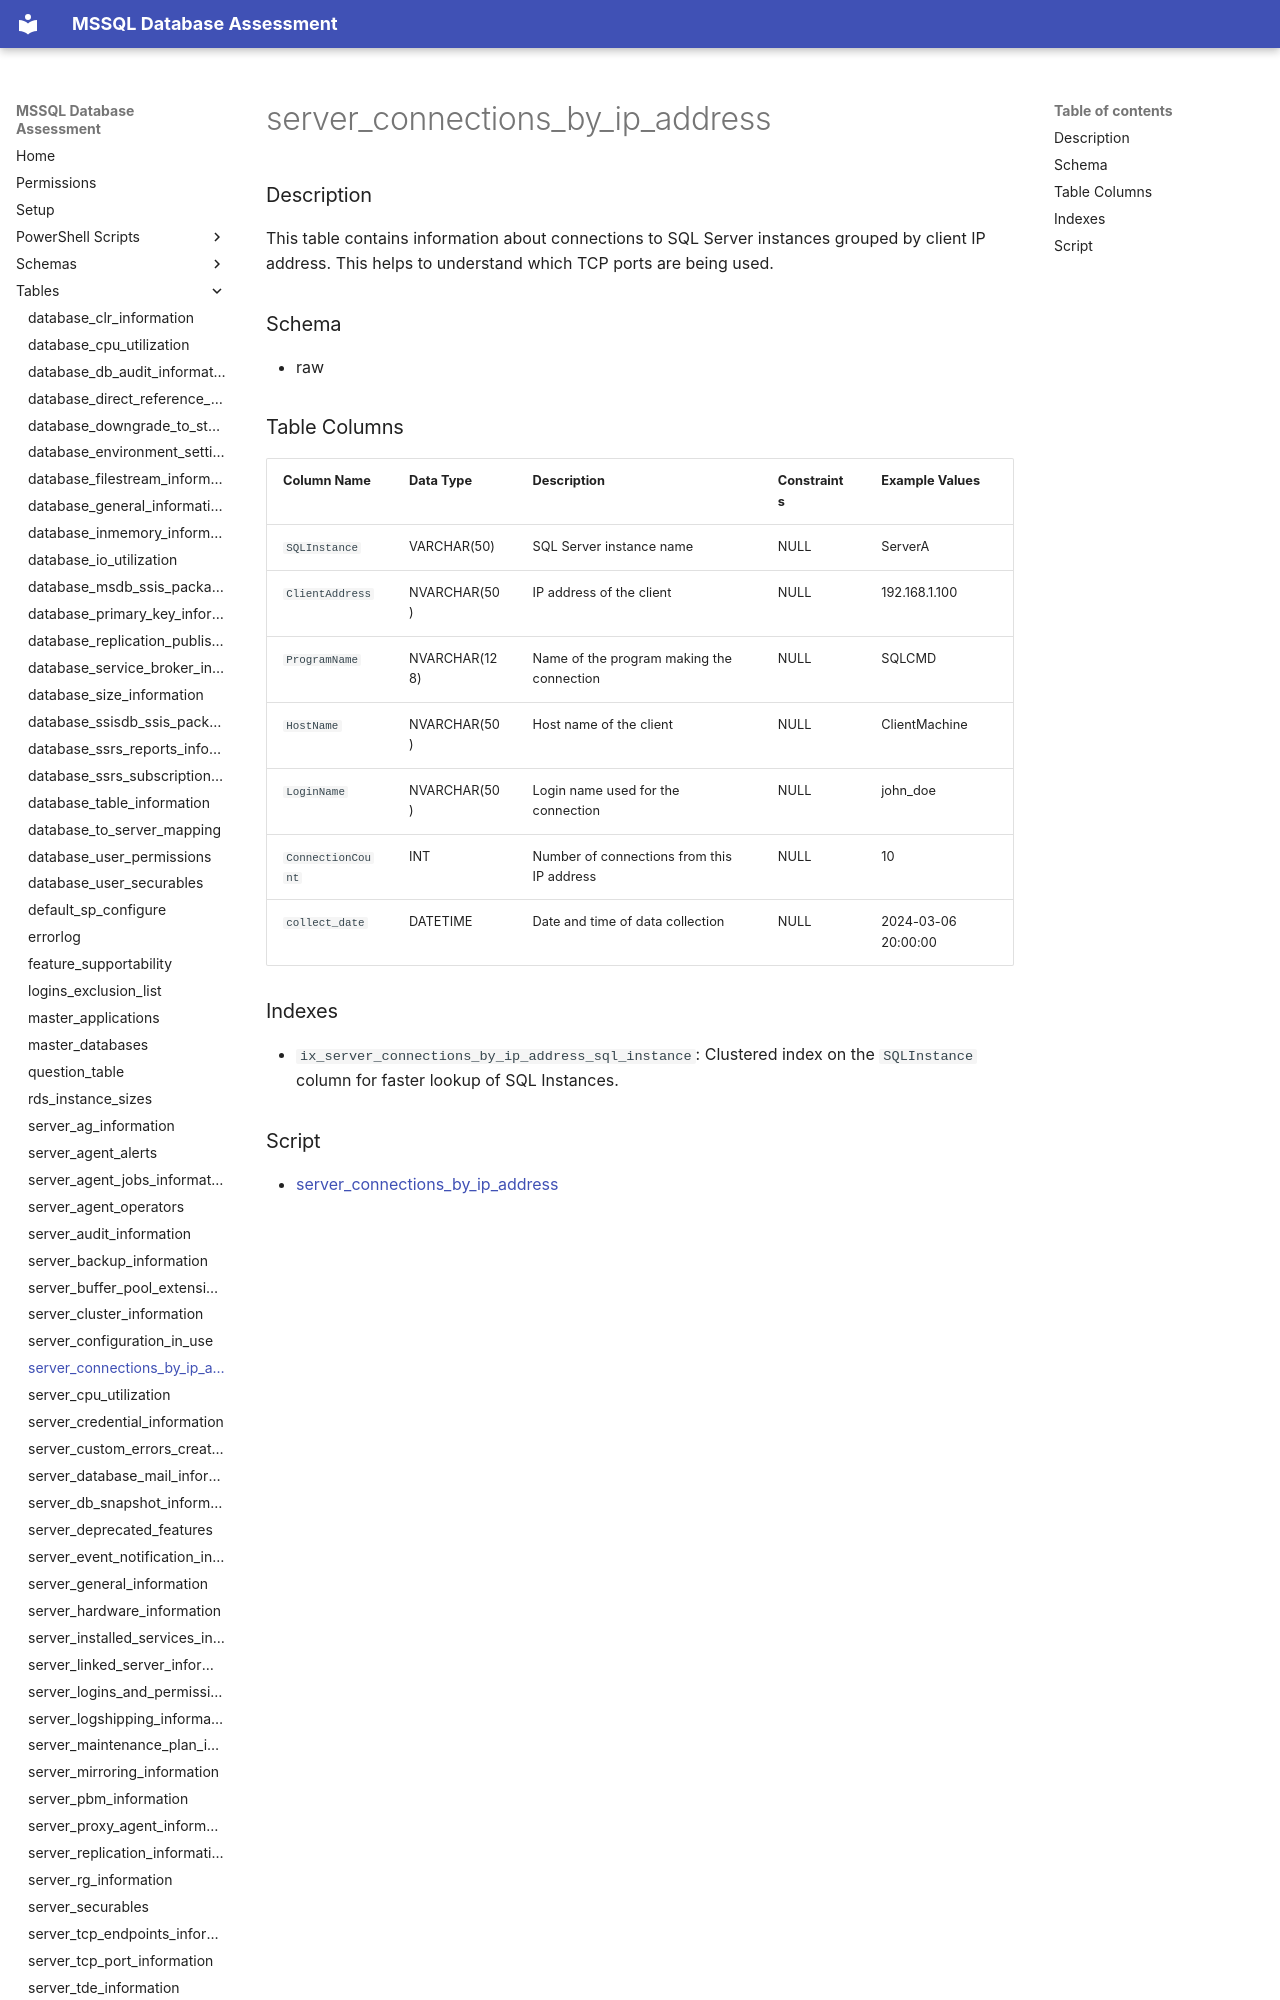

repository: aws-samples/sample-mssql-pre-migration-database-assessment · page: tables/server_connections_by_ip_address/index.html · generator: mkdocs

# server_connections_by_ip_address

### Description

This table contains information about connections to SQL Server instances grouped by client IP address. This helps to understand which TCP ports are being used.

### Schema

- raw
